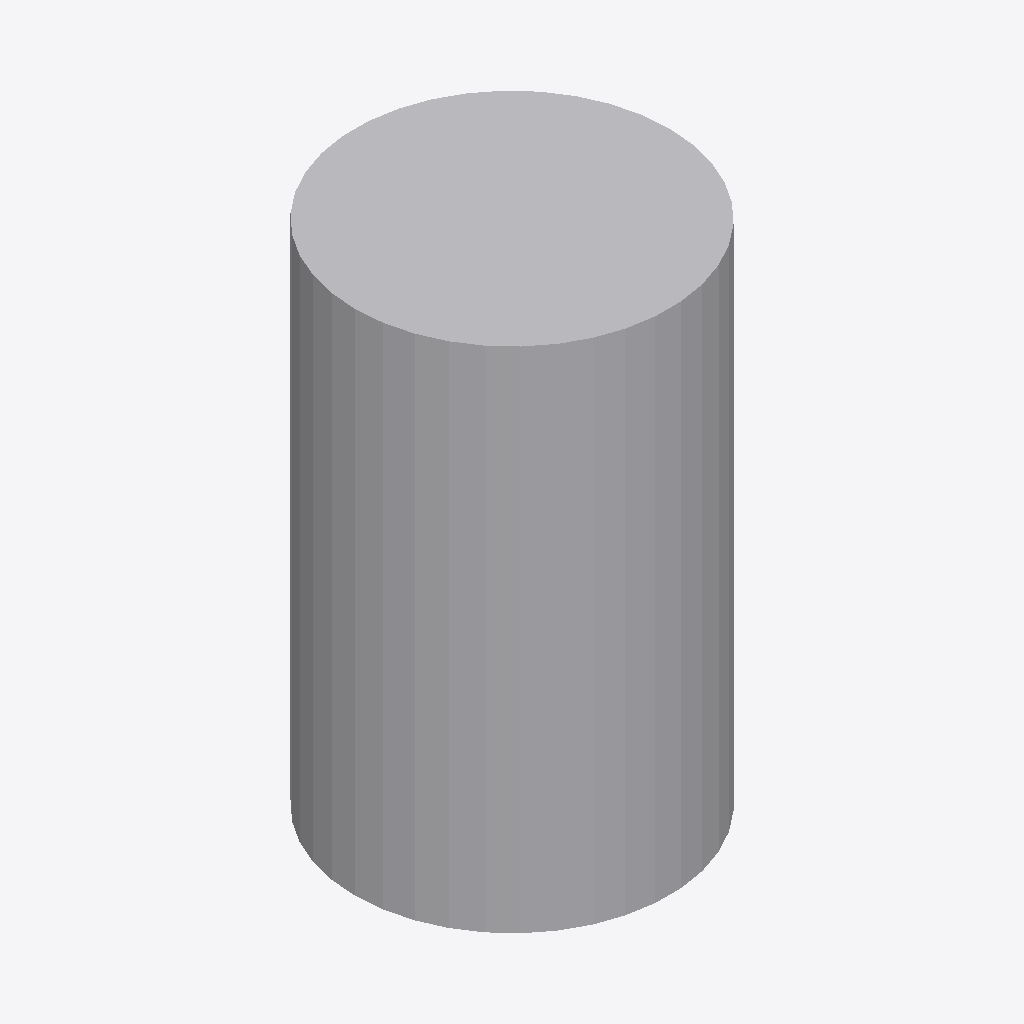
Isometric view of an IFC building model (IFC-SPF (STEP), schema IFC2X3, length unit metre), seen from the south-west, elements coloured by IFC class: 1 other element (light grey).
Extent 0.290 m × 0.289 m × 0.470 m (x, y, z). Storeys (1): Port De Barcelona at 0.00 m. Elements (1): 1 IfcFurnishingElement.

HEADER;
FILE_DESCRIPTION(('ViewDefinition [CoordinationView_V2.0]'),'2;1');
FILE_NAME('','',(''),(''),'','','');
FILE_SCHEMA(('IFC2X3'));
ENDSEC;
DATA;
#105=IFCPROJECT('34UKVHeH5CHvrwyycS_2aZ',$,'Port De Barcelona',$,$,'Port De Barcelona','Port De Barcelona',(#97),#92);
#130=IFCSITE('34UKVHeH5CHvrwyycS_2aX',$,'Default',$,$,#127,$,$,.ELEMENT.,(42,21,31,181945),(-71,-3,-24,-263305),0.0,$,$);
#115=IFCBUILDING('34UKVHeH5CHvrwyycS_2aY',$,'Port De Barcelona',$,$,#32,$,'Port De Barcelona',.ELEMENT.,$,$,$);
#124=IFCBUILDINGSTOREY('34UKVHeH5CHvrwyybZ1_NS',$,'Port De Barcelona',$,'Level:8mm Head',#122,$,'Port De Barcelona',.ELEMENT.,0.0);
#197=IFCFURNISHINGELEMENT('1heforO1nEs9nlFFOXDzdl',$,'APBCN-URB-MOB-Pilono_Cilindro_Bajo_Oxiron:Tipo1:252673',$,'APBCN-URB-MOB-Pilono_Cilindro_Bajo_Oxiron:Tipo1',#195,#190,'252673');
ENDSEC;
